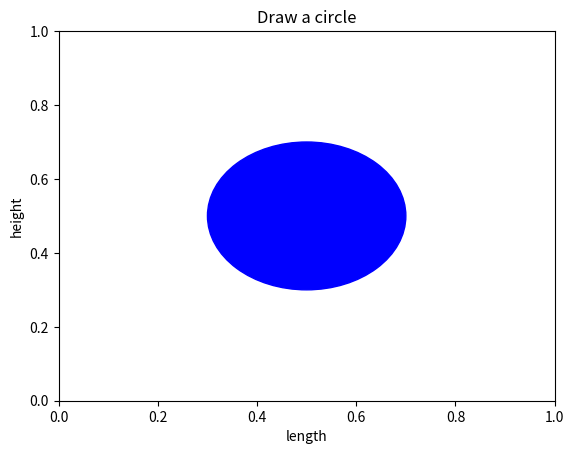

The script that saved this image:
import matplotlib.pyplot as plt

circle = plt.Circle((0.5, 0.5), 0.2, color='blue')

fig, ax = plt.subplots()
ax.add_patch(circle)
ax.set_ylabel('height')
ax.set_xlabel('length')
ax.set_title('Draw a circle')

fig.savefig('plotcircles.png')
